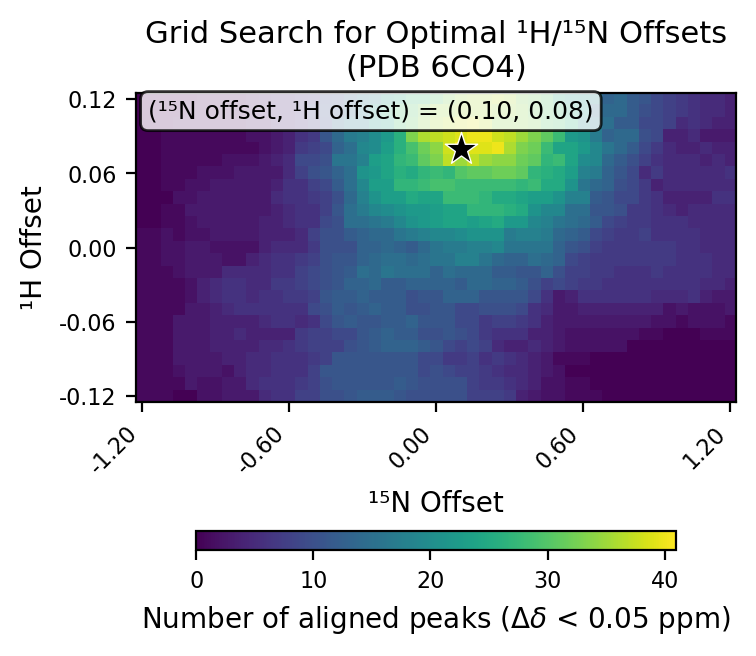

Source data for this figure (header and first rows):
# h_min, -0.12
# h_max, 0.12
# h_step, 0.01
# n_min, -1.2
# n_max, 1.2
# n_step, 0.05
# cutoff, 0.05
h_values, -0.12, -0.11, -0.1, -0.09, -0.08, -0.07, -0.06, -0.05, -0.04, -0.03, -0.02, -0.01, 0.0, 0.01, 0.02, 0.03, 0.04, 0.05, 0.06, 0.07, 0.08, 0.09, 0.1
n_values, -1.2, -1.15, -1.1, -1.05, -1.0, -0.95, -0.9, -0.85, -0.8, -0.75, -0.7, -0.65, -0.6, -0.55, -0.5, -0.45, -0.4, -0.35, -0.3, -0.25, -0.2, -0.15, -0.1
-0.12, 1, 1, 1, 0, 0, 2, 2, 3, 3, 3, 5, 6, 6, 8, 8, 10, 10, 11, 12, 12, 12, 11, 10
-0.11, 1, 1, 1, 1, 3, 2, 2, 3, 3, 5, 6, 6, 6, 7, 8, 10, 11, 11, 11, 11, 11, 12, 11
-0.1, 1, 1, 1, 2, 3, 3, 3, 2, 4, 5, 5, 6, 6, 6, 8, 11, 11, 11, 11, 11, 11, 11, 11
-0.09, 1, 1, 1, 3, 3, 3, 3, 4, 4, 5, 5, 6, 6, 6, 7, 8, 11, 11, 11, 11, 11, 11, 11
-0.08, 1, 1, 1, 3, 3, 3, 4, 4, 4, 4, 5, 5, 6, 7, 8, 8, 8, 10, 11, 12, 13, 13, 13
-0.07, 1, 1, 1, 3, 3, 3, 4, 4, 5, 4, 4, 4, 4, 7, 8, 8, 9, 9, 11, 12, 13, 12, 12
-0.06, 1, 1, 1, 3, 3, 3, 4, 4, 4, 4, 5, 6, 6, 5, 6, 9, 11, 12, 11, 11, 12, 12, 13
-0.05, 1, 1, 1, 1, 3, 3, 4, 5, 6, 6, 6, 6, 6, 6, 9, 10, 12, 11, 12, 13, 12, 12, 10
-0.04, 1, 1, 1, 1, 2, 4, 5, 6, 6, 5, 6, 6, 7, 7, 8, 11, 12, 12, 13, 12, 12, 12, 10
-0.03, 1, 1, 1, 1, 2, 4, 5, 6, 6, 5, 5, 7, 7, 8, 9, 10, 11, 13, 13, 14, 12, 12, 13
-0.02, 1, 1, 1, 2, 3, 3, 3, 5, 5, 5, 5, 6, 6, 8, 9, 10, 11, 12, 15, 14, 16, 15, 15
-0.01, 1, 1, 2, 2, 3, 3, 3, 2, 2, 4, 5, 6, 6, 7, 8, 10, 11, 11, 13, 14, 15, 15, 14
0.0, 1, 1, 2, 2, 3, 3, 2, 2, 2, 2, 4, 5, 5, 5, 7, 10, 10, 10, 13, 13, 14, 13, 12
0.01, 1, 1, 2, 1, 2, 2, 3, 3, 3, 3, 4, 4, 4, 5, 8, 10, 10, 12, 13, 14, 14, 16, 17
0.02, 0, 0, 1, 1, 2, 3, 3, 3, 3, 3, 4, 4, 5, 6, 6, 9, 10, 15, 15, 16, 17, 19, 21
0.03, 0, 0, 1, 1, 3, 3, 3, 3, 3, 3, 3, 4, 5, 6, 6, 8, 11, 15, 17, 19, 20, 21, 22
0.04, 0, 0, 0, 2, 2, 3, 3, 3, 3, 3, 3, 5, 6, 6, 7, 8, 10, 14, 18, 21, 23, 23, 25
0.05, 0, 0, 1, 1, 2, 2, 3, 3, 3, 3, 3, 4, 6, 6, 8, 9, 12, 15, 19, 23, 23, 27, 27
0.06, 0, 0, 1, 1, 1, 2, 2, 2, 3, 3, 3, 3, 5, 8, 10, 11, 13, 15, 21, 22, 24, 26, 25
0.07, 0, 0, 1, 1, 1, 1, 1, 2, 2, 2, 3, 4, 5, 9, 9, 10, 16, 16, 18, 23, 24, 27, 28
0.08, 0, 0, 1, 1, 1, 1, 1, 1, 1, 1, 2, 3, 4, 7, 8, 9, 13, 15, 19, 20, 23, 26, 29
0.09, 0, 0, 1, 1, 1, 1, 1, 1, 1, 2, 2, 3, 4, 6, 7, 11, 14, 17, 18, 20, 22, 26, 33
0.1, 0, 0, 0, 1, 1, 1, 1, 1, 1, 2, 2, 4, 4, 5, 7, 9, 14, 17, 17, 22, 24, 29, 31
0.11, 0, 0, 0, 0, 1, 1, 1, 1, 1, 2, 3, 4, 4, 5, 8, 10, 11, 14, 17, 22, 26, 29, 30
0.12, 0, 0, 0, 0, 0, 1, 1, 1, 1, 2, 3, 4, 4, 5, 6, 9, 10, 13, 16, 18, 23, 25, 28
best_n_offset, 0.1
best_h_offset, 0.08
best_count, 41
